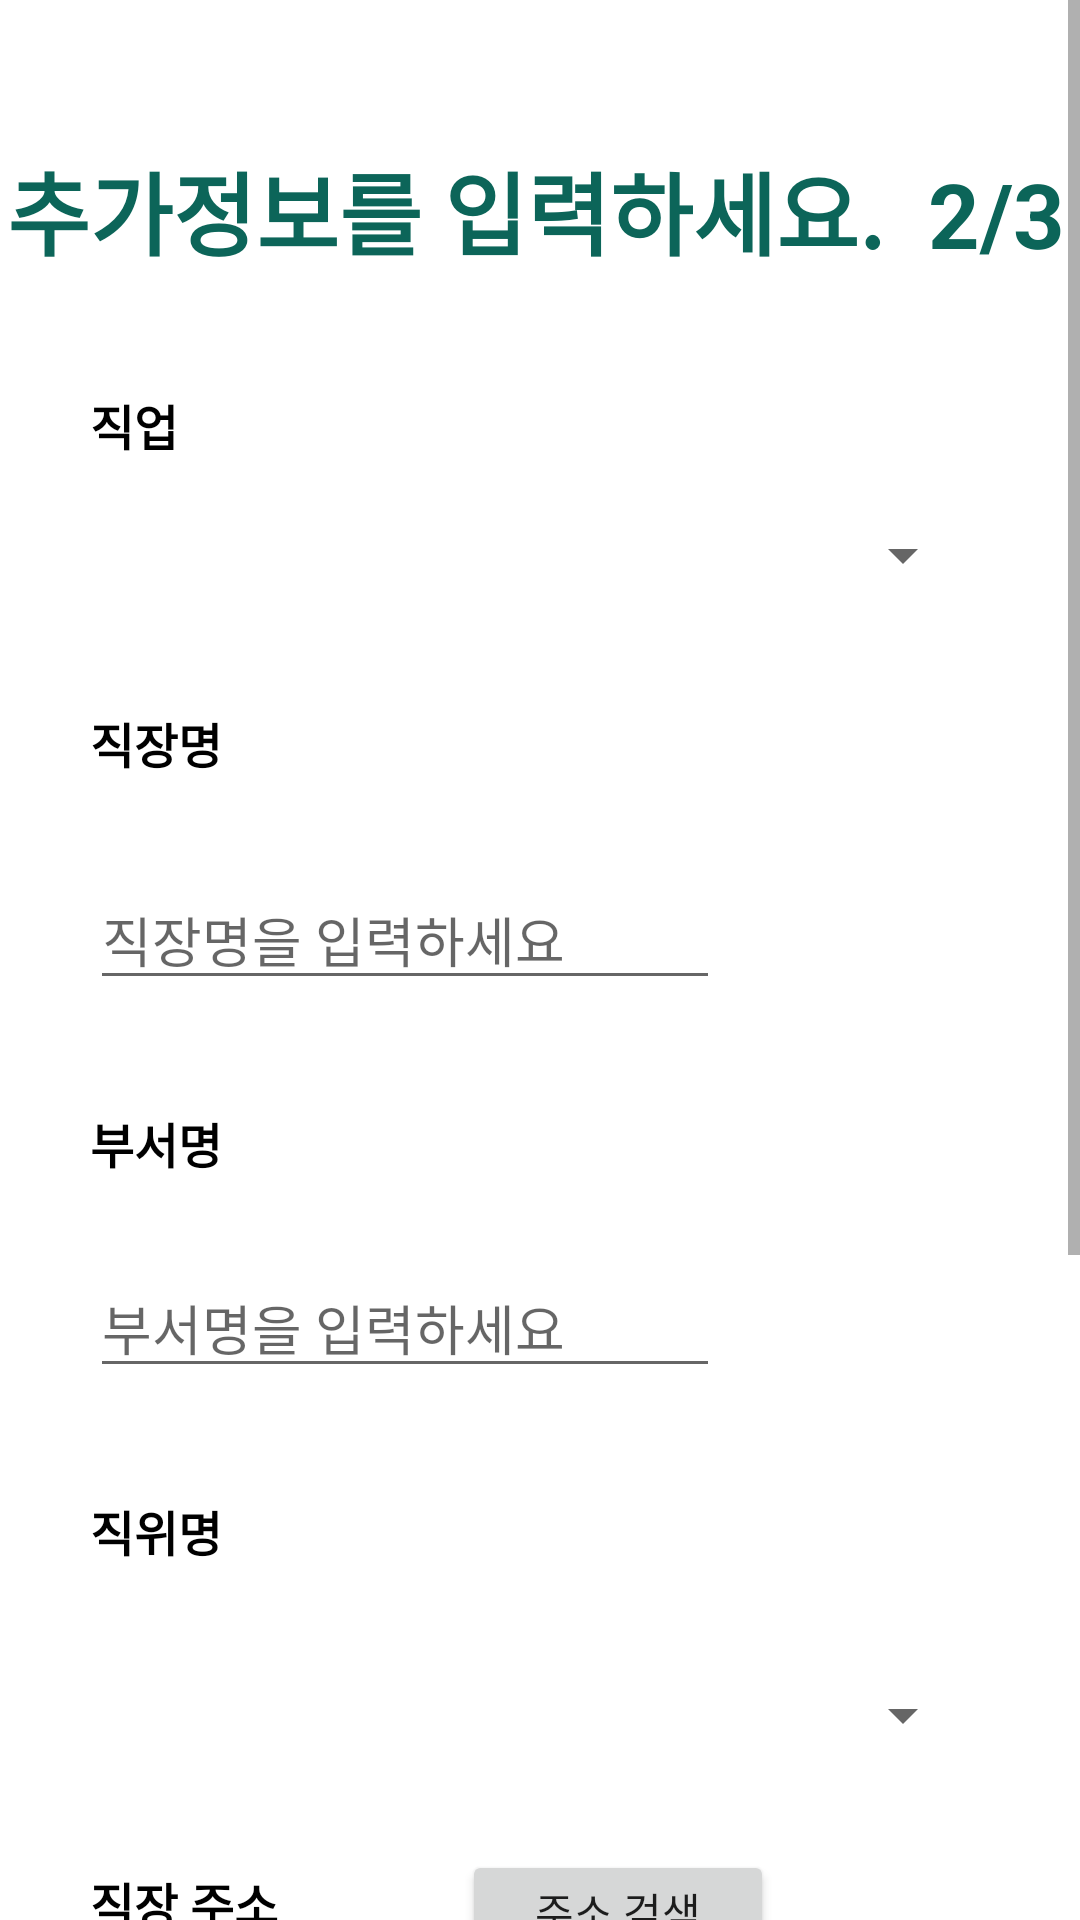

Here is an Android app screen rendered from its layout file. Give the layout XML and the strings, colors and styles it references.
<!-- AndroidManifest.xml: application theme Theme.AddUserInfo -->
<!-- res/layout/activity_add_info2.xml -->
<?xml version="1.0" encoding="utf-8"?>
<ScrollView xmlns:android="http://schemas.android.com/apk/res/android"
    xmlns:app="http://schemas.android.com/apk/res-auto"
    xmlns:tools="http://schemas.android.com/tools"
    android:layout_width="match_parent"
    android:layout_height="match_parent"
    tools:context=".AddInfo2Activity">


    <androidx.constraintlayout.widget.ConstraintLayout
        android:layout_width="match_parent"
        android:layout_height="wrap_content">


        <TextView
            android:id="@+id/jobLabel"
            android:layout_width="100dp"
            android:layout_height="30dp"
            android:layout_marginTop="36dp"
            android:layout_marginStart="30dp"
            android:text="직업"
            android:textColor="#000000"
            android:textSize="16sp"
            android:textStyle="bold"
            app:layout_constraintStart_toStartOf="parent"
            app:layout_constraintTop_toBottomOf="@+id/textView2" />

        <TextView
            android:id="@+id/textView2"
            android:layout_width="wrap_content"
            android:layout_height="46dp"
            android:layout_marginTop="48dp"
            android:text="추가정보를 입력하세요.  2/3"
            android:textColor="#0C6559"
            android:textSize="30dp"
            android:textStyle="bold"
            app:layout_constraintHorizontal_bias="0.339"
            app:layout_constraintLeft_toLeftOf="parent"
            app:layout_constraintRight_toRightOf="parent"
            app:layout_constraintTop_toTopOf="parent" />

        <Spinner
            android:id="@+id/jobSpinner"

            android:layout_width="295dp"
            android:layout_height="30dp"
            android:layout_marginStart="30dp"
            android:layout_marginTop="10dp"
            android:text="성명"
            android:textColor="#000000"
            android:textSize="16sp"
            android:textStyle="bold"
            app:layout_constraintStart_toStartOf="parent"
            app:layout_constraintTop_toBottomOf="@+id/jobLabel" />

        <TextView
            android:id="@+id/workplace"
            android:layout_width="100dp"
            android:layout_height="30dp"
            android:layout_marginTop="36dp"
            android:layout_marginStart="30dp"
            android:textColor="#000000"
            android:textSize="16sp"
            android:textStyle="bold"
            android:text="직장명"
            app:layout_constraintStart_toStartOf="parent"
            app:layout_constraintTop_toBottomOf="@+id/jobSpinner"
            tools:layout_editor_absoluteX="29dp" />

        <TextView
            android:id="@+id/department"
            android:layout_width="100dp"
            android:layout_height="30dp"
            android:layout_marginTop="36dp"
            android:layout_marginStart="30dp"
            android:textColor="#000000"
            android:textSize="16sp"
            android:textStyle="bold"
            android:text="부서명"
            app:layout_constraintStart_toStartOf="parent"
            app:layout_constraintTop_toBottomOf="@+id/workplaceText"
            tools:layout_editor_absoluteX="28dp" />

        <TextView
            android:id="@+id/rank"
            android:layout_width="100dp"
            android:layout_height="30dp"
            android:layout_marginTop="36dp"
            android:layout_marginStart="30dp"
            android:textColor="#000000"
            android:textSize="16sp"
            android:textStyle="bold"
            android:text="직위명"
            app:layout_constraintStart_toStartOf="parent"
            app:layout_constraintTop_toBottomOf="@+id/departmentText"
            tools:layout_editor_absoluteX="29dp" />

        <TextView
            android:id="@+id/workAddress"
            android:layout_width="100dp"
            android:layout_height="30dp"
            android:layout_marginTop="36dp"
            android:layout_marginStart="30dp"
            android:textColor="#000000"
            android:textSize="16sp"
            android:textStyle="bold"
            android:text="직장 주소"
            app:layout_constraintStart_toStartOf="parent"
            app:layout_constraintTop_toBottomOf="@+id/rankSpinner"
            tools:layout_editor_absoluteX="29dp" />

        <TextView
            android:id="@+id/textView7"
            android:layout_width="100dp"
            android:layout_height="30dp"
            android:layout_marginTop="30dp"
            android:layout_marginLeft="30dp"
            android:text="직장 전화번호"
            android:textColor="#000000"
            android:textSize="16sp"
            android:textStyle="bold"
            app:layout_constraintStart_toStartOf="parent"
            app:layout_constraintTop_toBottomOf="@+id/detailAddress" />

        <EditText
            android:id="@+id/workplaceText"
            android:layout_width="wrap_content"
            android:layout_height="wrap_content"
            android:layout_marginTop="24dp"
            android:layout_marginStart="30dp"
            android:ems="10"
            android:inputType="textPersonName"
            android:hint = "직장명을 입력하세요"
            app:layout_constraintLeft_toLeftOf="parent"
            app:layout_constraintTop_toBottomOf="@+id/workplace"
            tools:layout_editor_absoluteX="29dp" />

        <EditText
            android:id="@+id/departmentText"
            android:layout_width="wrap_content"
            android:layout_height="wrap_content"
            android:layout_marginTop="20dp"
            android:layout_marginStart="30dp"
            android:ems="10"
            android:inputType="textPersonName"
            android:hint = "부서명을 입력하세요"
            app:layout_constraintStart_toStartOf="parent"
            app:layout_constraintTop_toBottomOf="@+id/department"
            tools:layout_editor_absoluteX="42dp" />

        <Spinner
            android:id="@+id/rankSpinner"
            android:layout_width="295dp"
            android:layout_height="30dp"
            android:layout_marginStart="30dp"
            android:layout_marginTop="28dp"
            app:layout_constraintStart_toStartOf="parent"
            app:layout_constraintTop_toBottomOf="@+id/rank" />

        <EditText
            android:id="@+id/zipCode"
            android:layout_width="wrap_content"
            android:layout_height="wrap_content"
            android:layout_marginTop="20dp"
            android:layout_marginStart="30dp"
            android:text="11111"

            app:layout_constraintStart_toStartOf="parent"
            app:layout_constraintTop_toBottomOf="@+id/workAddress" />

        <EditText
            android:id="@+id/textView9"
            android:layout_width="wrap_content"
            android:layout_height="wrap_content"
            android:layout_marginStart="28dp"
            android:layout_marginTop="20dp"
            android:text="경기도 안양시 동안구 ......."
            app:layout_constraintStart_toEndOf="@+id/zipCode"
            app:layout_constraintTop_toBottomOf="@+id/workAddress" />

        <Button
            android:id="@+id/searchAddressBtn"
            android:layout_width="104dp"
            android:layout_height="40dp"
            android:layout_marginStart="24dp"
            android:layout_marginTop="30dp"
            android:text="주소 검색"
            app:layout_constraintStart_toEndOf="@+id/workAddress"
            app:layout_constraintTop_toBottomOf="@+id/rankSpinner" />

        <EditText
            android:id="@+id/workPhone"
            android:layout_width="wrap_content"
            android:layout_height="wrap_content"
            android:layout_marginTop="24dp"
            android:layout_marginStart="30dp"
            android:hint = "직장 전화번호를 입력하세요"
            app:layout_constraintStart_toStartOf="parent"
            app:layout_constraintTop_toBottomOf="@+id/textView7" />

        <Button
            android:id="@+id/nextBtn"
            android:layout_width="188dp"
            android:layout_height="47dp"
            android:layout_marginTop="25dp"
            android:text="다음"
            app:layout_constraintEnd_toEndOf="parent"
            app:layout_constraintStart_toStartOf="parent"
            app:layout_constraintTop_toBottomOf="@+id/workPhone" />

        <EditText
            android:id="@+id/detailAddress"
            android:layout_width="317dp"
            android:layout_height="46dp"
            android:layout_marginStart="30dp"
            android:layout_marginTop="20dp"


            android:hint="상세 주소를 입력하세요"

            app:layout_constraintStart_toStartOf="parent"
            app:layout_constraintTop_toBottomOf="@+id/zipCode" />

        <TextView
            android:id="@+id/jobWarning"
            android:layout_width="185dp"
            android:layout_height="20dp"
            android:layout_marginStart="28dp"
            android:layout_marginTop="6dp"
            android:textColor="#FF0000"
            android:textStyle="bold|italic"
            android:gravity="center_vertical"
            app:layout_constraintStart_toStartOf="parent"
            app:layout_constraintTop_toBottomOf="@+id/jobSpinner" />

    </androidx.constraintlayout.widget.ConstraintLayout>
</ScrollView>
<!-- resources referenced by this layout -->
<resources>
  <style name="Theme.AddUserInfo" parent="Theme.MaterialComponents.DayNight.DarkActionBar">
          
          <item name="colorPrimary">@color/purple_500</item>
          <item name="colorPrimaryVariant">@color/purple_700</item>
          <item name="colorOnPrimary">@color/white</item>
          
          <item name="colorSecondary">@color/teal_200</item>
          <item name="colorSecondaryVariant">@color/teal_700</item>
          <item name="colorOnSecondary">@color/black</item>
          
          <item name="android:statusBarColor" tools:targetApi="l">?attr/colorPrimaryVariant</item>
          
      </style>
  <!-- not gathered from this repository: default colours our renderer supplied (Android Studio template values) -->
  <color name="purple_500">#FF6200EE</color>
  <color name="purple_700">#FF3700B3</color>
  <color name="teal_200">#FF03DAC5</color>
  <color name="teal_700">#FF018786</color>
  <color name="black">#FF000000</color>
  <color name="white">#FFFFFFFF</color>
</resources>
